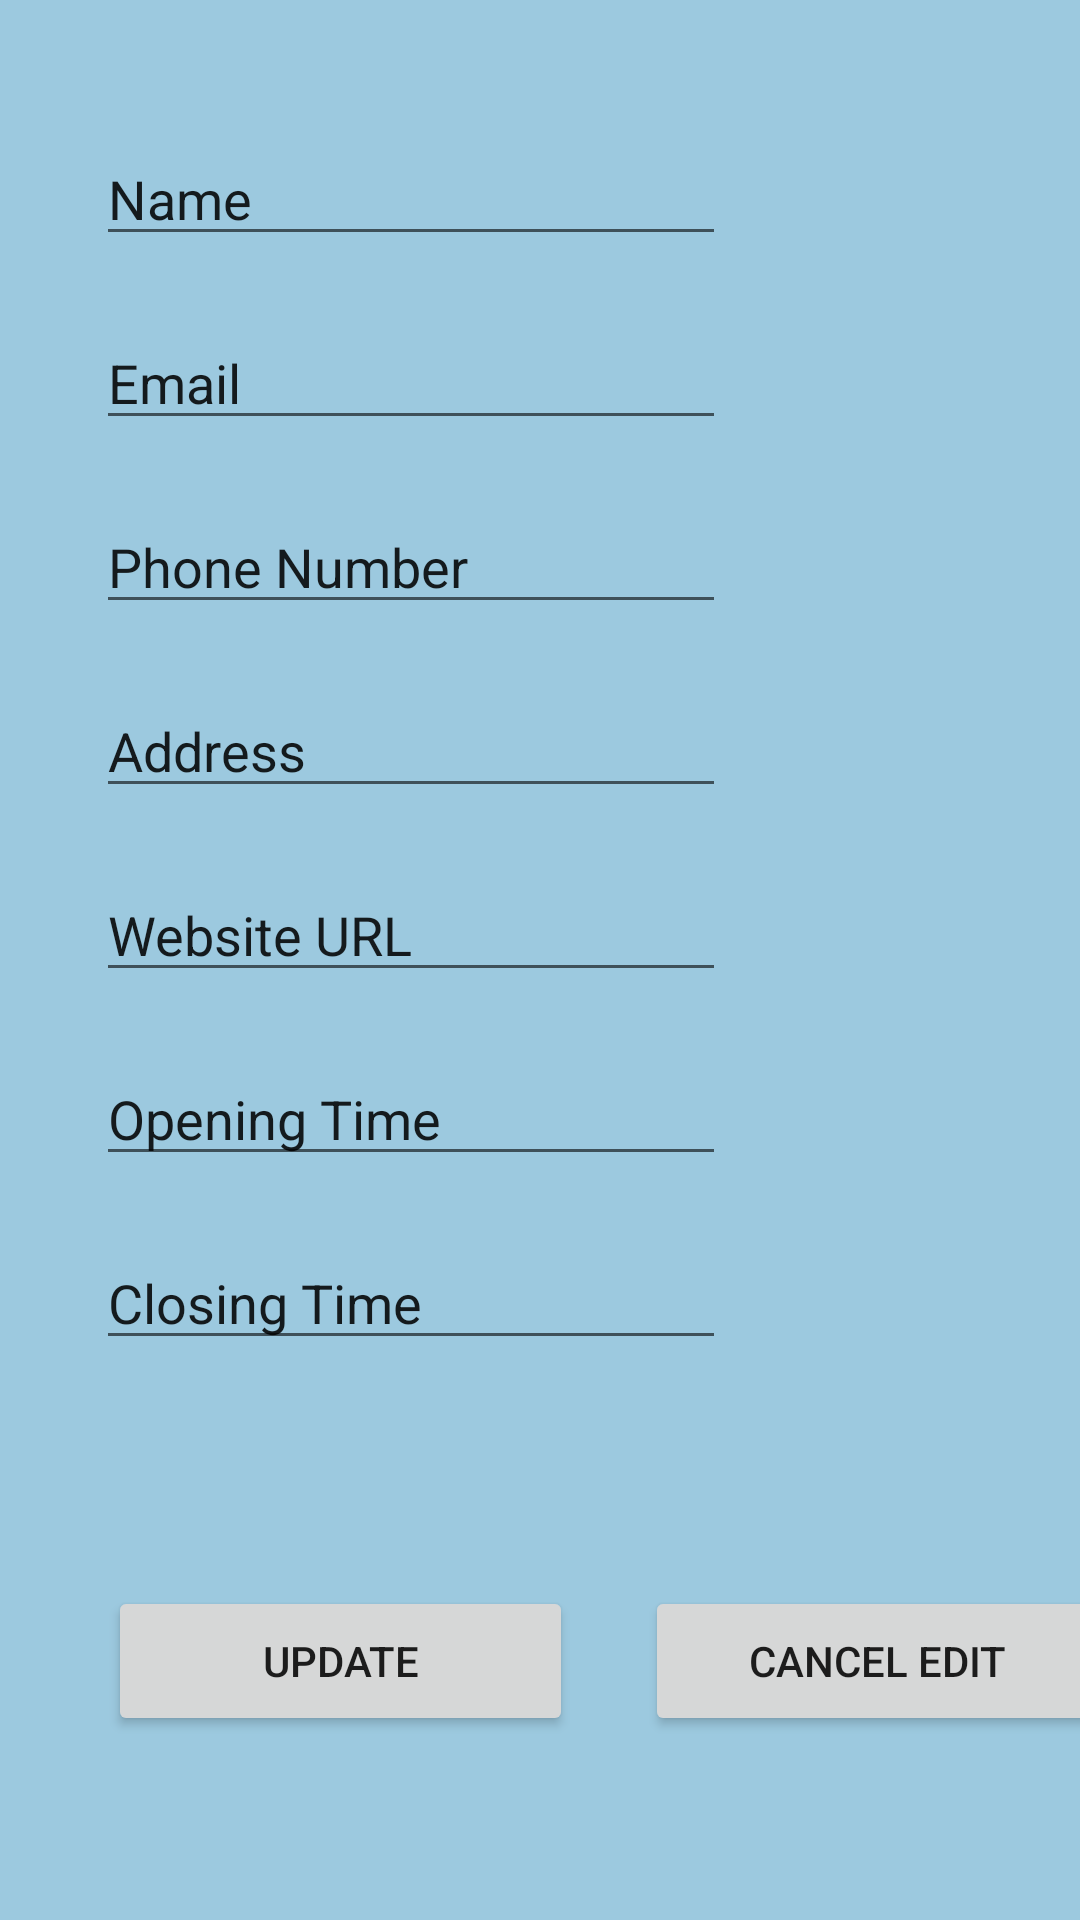

Write the Android layout XML for this screen, with the resource values it uses.
<!-- AndroidManifest.xml: application theme Theme.ProjectWireframe -->
<!-- res/layout/actvitty_business_card.xml -->
<?xml version="1.0" encoding="utf-8"?>
<androidx.constraintlayout.widget.ConstraintLayout xmlns:android="http://schemas.android.com/apk/res/android"
    xmlns:app="http://schemas.android.com/apk/res-auto"
    xmlns:tools="http://schemas.android.com/tools"
    android:layout_width="match_parent"
    android:layout_height="match_parent"
    android:background="#9CC9DF">

    <Button
        android:id="@+id/btn_updateBusinessInfo"
        android:layout_width="155dp"
        android:layout_height="50dp"
        android:layout_marginBottom="20dp"
        android:layout_marginLeft="36dp"
        android:layout_marginStart="36dp"
        android:layout_marginTop="48dp"
        android:text="Update"
        app:layout_constraintBottom_toBottomOf="parent"
        app:layout_constraintStart_toStartOf="parent"
        app:layout_constraintTop_toBottomOf="@+id/et_businessClosingTime2"
        app:layout_constraintVertical_bias="0.4" />

    <Button
        android:id="@+id/btn_cancelBusinessEdit"
        android:layout_width="155dp"
        android:layout_height="50dp"
        android:layout_marginBottom="20dp"
        android:layout_marginEnd="36dp"
        android:layout_marginLeft="24dp"
        android:layout_marginRight="36dp"
        android:layout_marginStart="24dp"
        android:layout_marginTop="48dp"
        android:text="Cancel Edit"
        app:layout_constraintBottom_toBottomOf="parent"
        app:layout_constraintEnd_toEndOf="parent"
        app:layout_constraintHorizontal_bias="0.0"
        app:layout_constraintStart_toEndOf="@+id/btn_updateBusinessInfo"
        app:layout_constraintTop_toBottomOf="@+id/et_businessClosingTime2"
        app:layout_constraintVertical_bias="0.4" />

    <EditText
        android:id="@+id/et_businessName2"
        android:layout_width="wrap_content"
        android:layout_height="wrap_content"
        android:layout_marginLeft="32dp"
        android:layout_marginStart="32dp"
        android:layout_marginTop="44dp"
        android:ems="10"
        android:inputType="textPersonName"
        android:text="Name"
        app:layout_constraintStart_toStartOf="parent"
        app:layout_constraintTop_toTopOf="parent" />

    <EditText
        android:id="@+id/et_businessClosingTime2"
        android:layout_width="wrap_content"
        android:layout_height="wrap_content"
        android:layout_marginLeft="32dp"
        android:layout_marginStart="32dp"
        android:layout_marginTop="20dp"
        android:ems="10"
        android:inputType="textPersonName"
        android:text="Closing Time"
        app:layout_constraintStart_toStartOf="parent"
        app:layout_constraintTop_toBottomOf="@+id/et_businessOpeningTime2" />

    <EditText
        android:id="@+id/et_businessOpeningTime2"
        android:layout_width="wrap_content"
        android:layout_height="wrap_content"
        android:layout_marginLeft="32dp"
        android:layout_marginStart="32dp"
        android:layout_marginTop="20dp"
        android:ems="10"
        android:inputType="textPersonName"
        android:text="Opening Time"
        app:layout_constraintStart_toStartOf="parent"
        app:layout_constraintTop_toBottomOf="@+id/et_businessWebsiteURL2" />

    <EditText
        android:id="@+id/et_businessWebsiteURL2"
        android:layout_width="wrap_content"
        android:layout_height="wrap_content"
        android:layout_marginLeft="32dp"
        android:layout_marginStart="32dp"
        android:layout_marginTop="20dp"
        android:ems="10"
        android:inputType="textPersonName"
        android:text="Website URL"
        app:layout_constraintStart_toStartOf="parent"
        app:layout_constraintTop_toBottomOf="@+id/et_businessAddress2" />

    <EditText
        android:id="@+id/et_businessPhoneNumber2"
        android:layout_width="wrap_content"
        android:layout_height="wrap_content"
        android:layout_marginLeft="32dp"
        android:layout_marginStart="32dp"
        android:layout_marginTop="20dp"
        android:ems="10"
        android:inputType="textPersonName"
        android:text="Phone Number"
        app:layout_constraintStart_toStartOf="parent"
        app:layout_constraintTop_toBottomOf="@+id/et_businessEmail2" />

    <EditText
        android:id="@+id/et_businessEmail2"
        android:layout_width="wrap_content"
        android:layout_height="wrap_content"
        android:layout_marginLeft="32dp"
        android:layout_marginStart="32dp"
        android:layout_marginTop="20dp"
        android:ems="10"
        android:inputType="textPersonName"
        android:text="Email"
        app:layout_constraintStart_toStartOf="parent"
        app:layout_constraintTop_toBottomOf="@+id/et_businessName2" />

    <EditText
        android:id="@+id/et_businessAddress2"
        android:layout_width="wrap_content"
        android:layout_height="wrap_content"
        android:layout_marginLeft="32dp"
        android:layout_marginStart="32dp"
        android:layout_marginTop="20dp"
        android:ems="10"
        android:inputType="textPersonName"
        android:text="Address"
        app:layout_constraintStart_toStartOf="parent"
        app:layout_constraintTop_toBottomOf="@+id/et_businessPhoneNumber2" />

    <ImageView
        android:id="@+id/imageView"
        android:layout_width="wrap_content"
        android:layout_height="wrap_content"
        android:layout_marginTop="16dp"
        app:layout_constraintEnd_toEndOf="parent"
        app:layout_constraintHorizontal_bias="0.943"
        app:layout_constraintStart_toStartOf="parent"
        app:layout_constraintTop_toTopOf="parent"
        tools:srcCompat="@tools:sample/avatars" />
</androidx.constraintlayout.widget.ConstraintLayout>
<!-- resources referenced by this layout -->
<resources>
  <style name="Theme.ProjectWireframe" parent="Theme.MaterialComponents.DayNight.DarkActionBar">
          
          <item name="colorPrimary">@color/purple_500</item>
          <item name="colorPrimaryVariant">@color/purple_700</item>
          <item name="colorOnPrimary">@color/white</item>
          
          <item name="colorSecondary">@color/teal_200</item>
          <item name="colorSecondaryVariant">@color/teal_700</item>
          <item name="colorOnSecondary">@color/black</item>
          
          <item name="android:statusBarColor" tools:targetApi="l">?attr/colorPrimaryVariant</item>
          
      </style>
  <!-- not gathered from this repository: default colours our renderer supplied (Android Studio template values) -->
  <color name="purple_500">#FF6200EE</color>
  <color name="purple_700">#FF3700B3</color>
  <color name="teal_200">#FF03DAC5</color>
  <color name="teal_700">#FF018786</color>
  <color name="black">#FF000000</color>
  <color name="white">#FFFFFFFF</color>
</resources>
